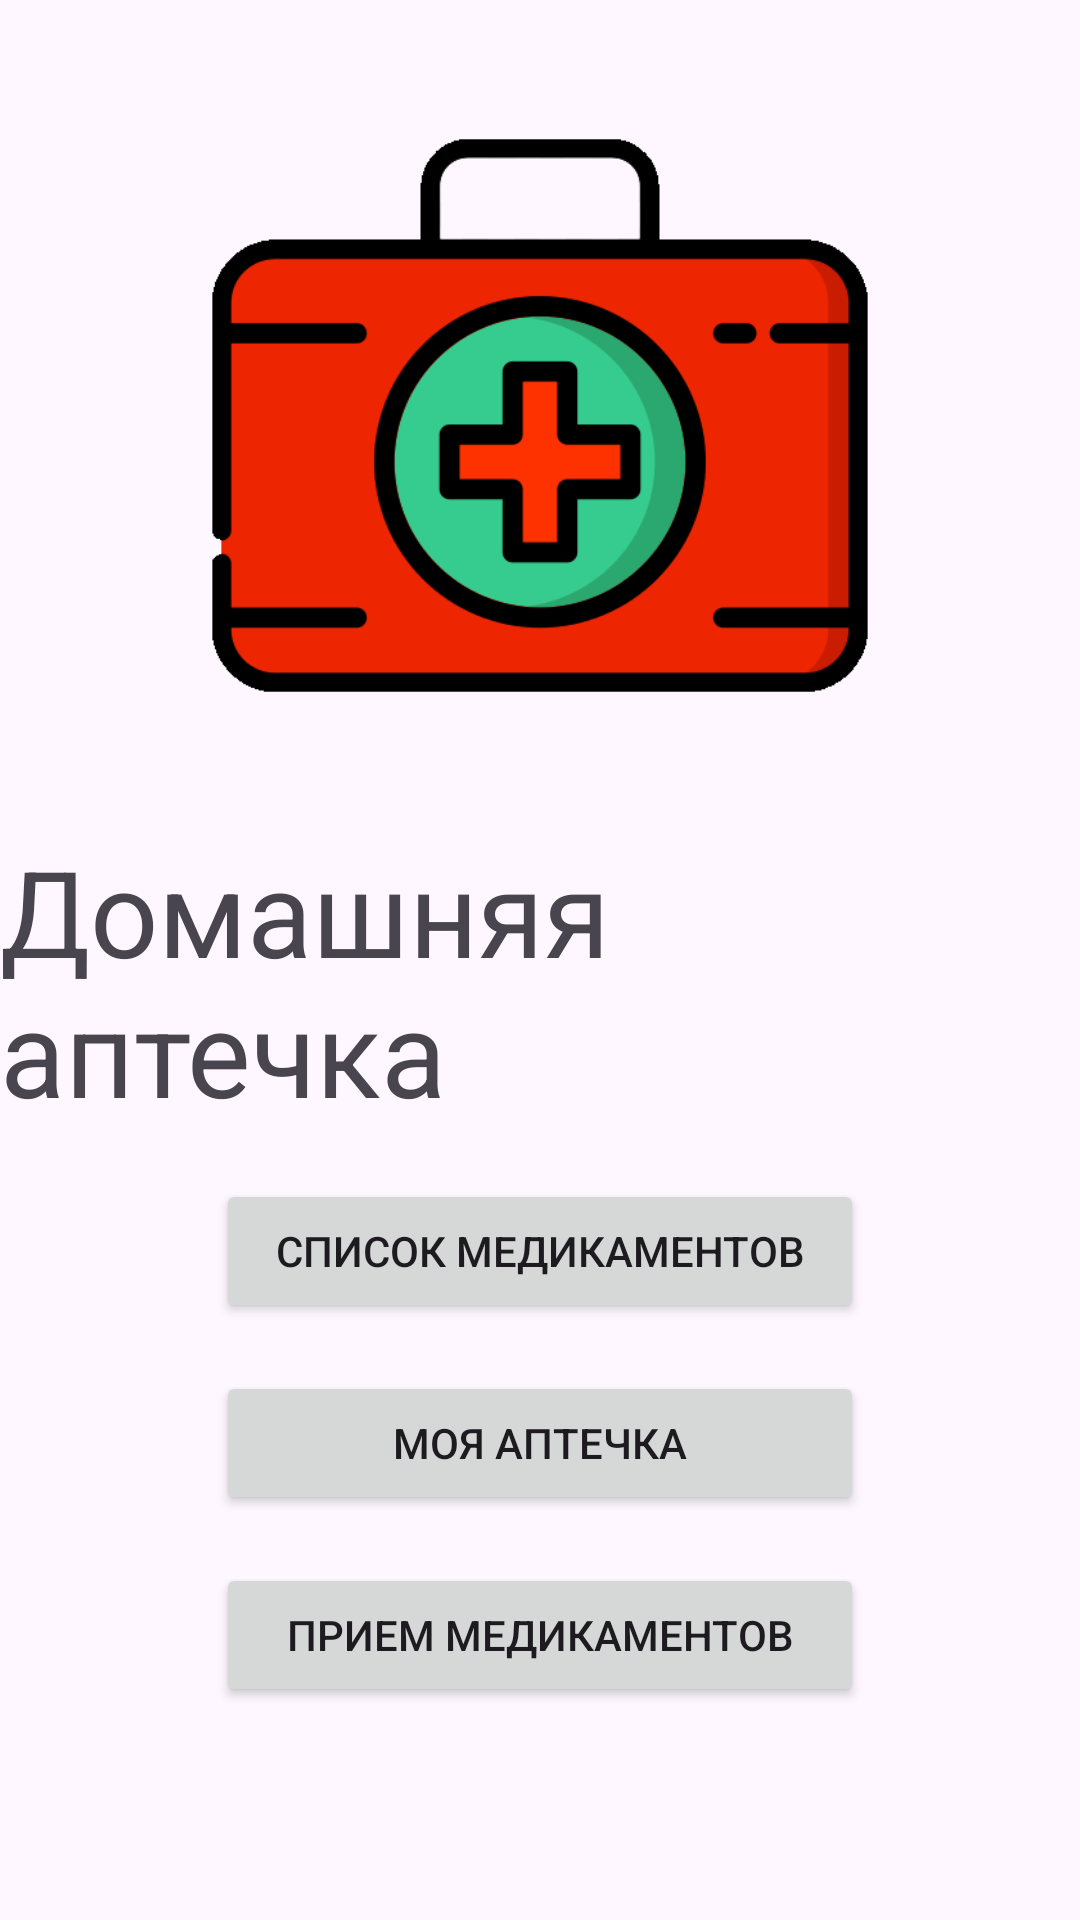

Reconstruct the res/layout file that produces this screen, plus the resources it refers to.
<!-- AndroidManifest.xml: application theme Theme.MedicineChest -->
<!-- res/layout/activity_main.xml -->
<?xml version="1.0" encoding="utf-8"?>
<androidx.constraintlayout.widget.ConstraintLayout
    xmlns:android="http://schemas.android.com/apk/res/android"
    xmlns:tools="http://schemas.android.com/tools"
    xmlns:app="http://schemas.android.com/apk/res-auto"
    android:layout_width="match_parent"
    android:layout_height="match_parent"
    tools:context=".MainActivity">

    <ImageView
        android:id="@+id/imageView"
        android:layout_width="0dp"
        android:layout_height="wrap_content"
        android:src="@drawable/startimg"
        android:adjustViewBounds="true"
        android:scaleType="fitCenter"
        app:layout_constraintStart_toStartOf="parent"
        app:layout_constraintEnd_toEndOf="parent"
        app:layout_constraintTop_toTopOf="parent"
        android:layout_marginTop="16dp" />

    <TextView
        android:id="@+id/textViewTitle"
        android:layout_width="wrap_content"
        android:layout_height="wrap_content"
        android:text="Домашняя аптечка"
        app:layout_constraintTop_toBottomOf="@id/imageView"
        app:layout_constraintStart_toStartOf="parent"
        app:layout_constraintEnd_toEndOf="parent"
        android:layout_marginTop="16dp"
        android:textSize="40sp" />

    <Button
        android:id="@+id/button1"
        android:layout_width="0dp"
        android:layout_height="wrap_content"
        android:text="Список медикаментов"
        app:layout_constraintStart_toStartOf="parent"
        app:layout_constraintEnd_toEndOf="parent"
        app:layout_constraintTop_toBottomOf="@id/textViewTitle"
        android:layout_marginTop="16dp"
        app:layout_constraintWidth_percent="0.6" />

    <Button
        android:id="@+id/button2"
        android:layout_width="0dp"
        android:layout_height="wrap_content"
        android:text="Моя аптечка"
        app:layout_constraintStart_toStartOf="parent"
        app:layout_constraintEnd_toEndOf="parent"
        app:layout_constraintTop_toBottomOf="@id/button1"
        android:layout_marginTop="16dp"
        app:layout_constraintWidth_percent="0.6" />

    <Button
        android:id="@+id/button3"
        android:layout_width="0dp"
        android:layout_height="wrap_content"
        android:text="Прием медикаментов"
        app:layout_constraintStart_toStartOf="parent"
        app:layout_constraintEnd_toEndOf="parent"
        app:layout_constraintTop_toBottomOf="@id/button2"
        android:layout_marginTop="16dp"
        app:layout_constraintWidth_percent="0.6" />

</androidx.constraintlayout.widget.ConstraintLayout>
<!-- resources referenced by this layout -->
<resources>
  <!-- drawable startimg: png bitmap (drawable, 19454 bytes) -->
  <style name="Theme.MedicineChest" parent="Base.Theme.MedicineChest" />
  <style name="Base.Theme.MedicineChest" parent="Theme.Material3.DayNight.NoActionBar">
          
          <item name="colorPrimary">@color/red_primary</item>
          <item name="colorPrimaryVariant">@color/red_primary_variant</item>
          <item name="colorSecondary">@color/red_secondary</item>
          <item name="colorOnPrimary">@color/white</item>
      </style>
  <color name="red_primary">#FF0000</color>
  <color name="red_primary_variant">#FF5555</color>
  <color name="red_secondary">#FF0000</color>
  <color name="white">#FFFFFFFF</color>
</resources>
